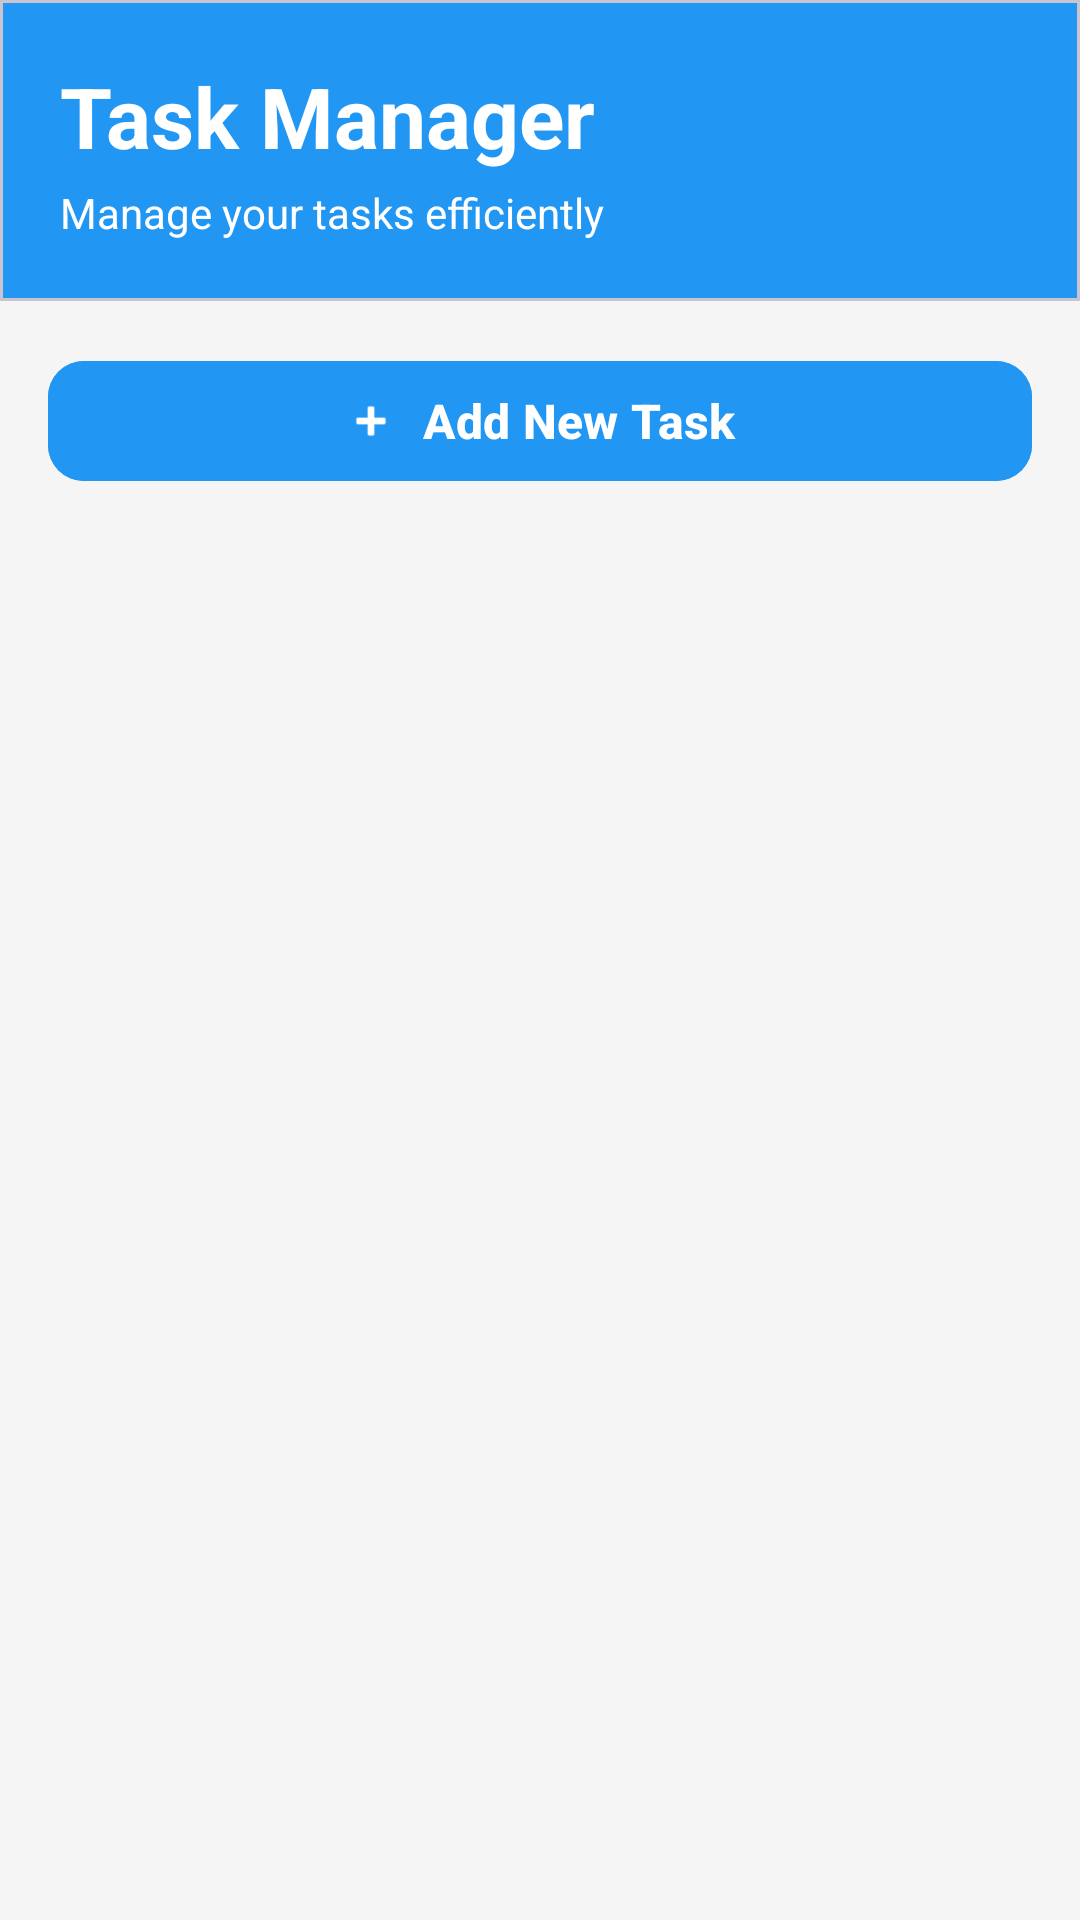

Android layout source for this screen:
<!-- AndroidManifest.xml: application theme Theme.TaskManeger -->
<!-- res/layout/activity_main.xml -->
<?xml version="1.0" encoding="utf-8"?>
<androidx.constraintlayout.widget.ConstraintLayout
    xmlns:android="http://schemas.android.com/apk/res/android"
    xmlns:app="http://schemas.android.com/apk/res-auto"
    xmlns:tools="http://schemas.android.com/tools"
    android:id="@+id/main"
    android:layout_width="match_parent"
    android:layout_height="match_parent"
    tools:context=".ui.MainActivity"
    android:background="?attr/colorSurface">

    <LinearLayout
        android:layout_width="match_parent"
        android:layout_height="match_parent"
        android:orientation="vertical"
        android:background="#F5F5F5">


        <com.google.android.material.card.MaterialCardView
            android:layout_width="match_parent"
            android:layout_height="wrap_content"
            android:elevation="4dp"
            app:cardCornerRadius="0dp"
            app:cardBackgroundColor="#2196F3">

            <LinearLayout
                android:layout_width="match_parent"
                android:layout_height="wrap_content"
                android:orientation="vertical"
                android:padding="20dp">

                <TextView
                    android:layout_width="wrap_content"
                    android:layout_height="wrap_content"
                    android:text="Task Manager"
                    android:textColor="@android:color/white"
                    android:textSize="28sp"
                    android:textStyle="bold" />

                <TextView
                    android:layout_width="wrap_content"
                    android:layout_height="wrap_content"
                    android:text="Manage your tasks efficiently"
                    android:textColor="@android:color/white"
                    android:textSize="14sp"
                    android:layout_marginTop="4dp" />

            </LinearLayout>
        </com.google.android.material.card.MaterialCardView>


        <com.google.android.material.button.MaterialButton
            android:id="@+id/btnAddTask"
            android:layout_width="match_parent"
            android:layout_height="wrap_content"
            android:layout_margin="16dp"
            android:text="Add New Task"
            android:textSize="16sp"
            android:textStyle="bold"
            app:icon="@android:drawable/ic_input_add"
            app:iconGravity="textStart"
            app:cornerRadius="12dp"
            android:backgroundTint="#2196F3" />


        <androidx.recyclerview.widget.RecyclerView
            android:id="@+id/rvTasks"
            android:layout_width="match_parent"
            android:layout_height="0dp"
            android:layout_weight="1"
            android:layout_margin="8dp" />


        <LinearLayout
            android:id="@+id/emptyState"
            android:layout_width="match_parent"
            android:layout_height="0dp"
            android:layout_weight="1"
            android:orientation="vertical"
            android:gravity="center"
            android:visibility="gone">

            <ImageView
                android:layout_width="120dp"
                android:layout_height="120dp"
                android:src="@android:drawable/ic_menu_agenda" />

            <TextView
                android:layout_width="wrap_content"
                android:layout_height="wrap_content"
                android:text="No tasks yet"
                android:textSize="18sp"
                android:textColor="#666666"
                android:layout_marginTop="16dp" />

            <TextView
                android:layout_width="wrap_content"
                android:layout_height="wrap_content"
                android:text="Tap the button above to add your first task"
                android:textSize="14sp"
                android:textColor="#999999"
                android:layout_marginTop="8dp" />
        </LinearLayout>
    </LinearLayout>
</androidx.constraintlayout.widget.ConstraintLayout>
<!-- resources referenced by this layout -->
<resources>
  <style name="Theme.TaskManeger" parent="Base.Theme.TaskManeger" />
  <style name="Base.Theme.TaskManeger" parent="Theme.Material3.DayNight.NoActionBar">
          
          
      </style>
</resources>
